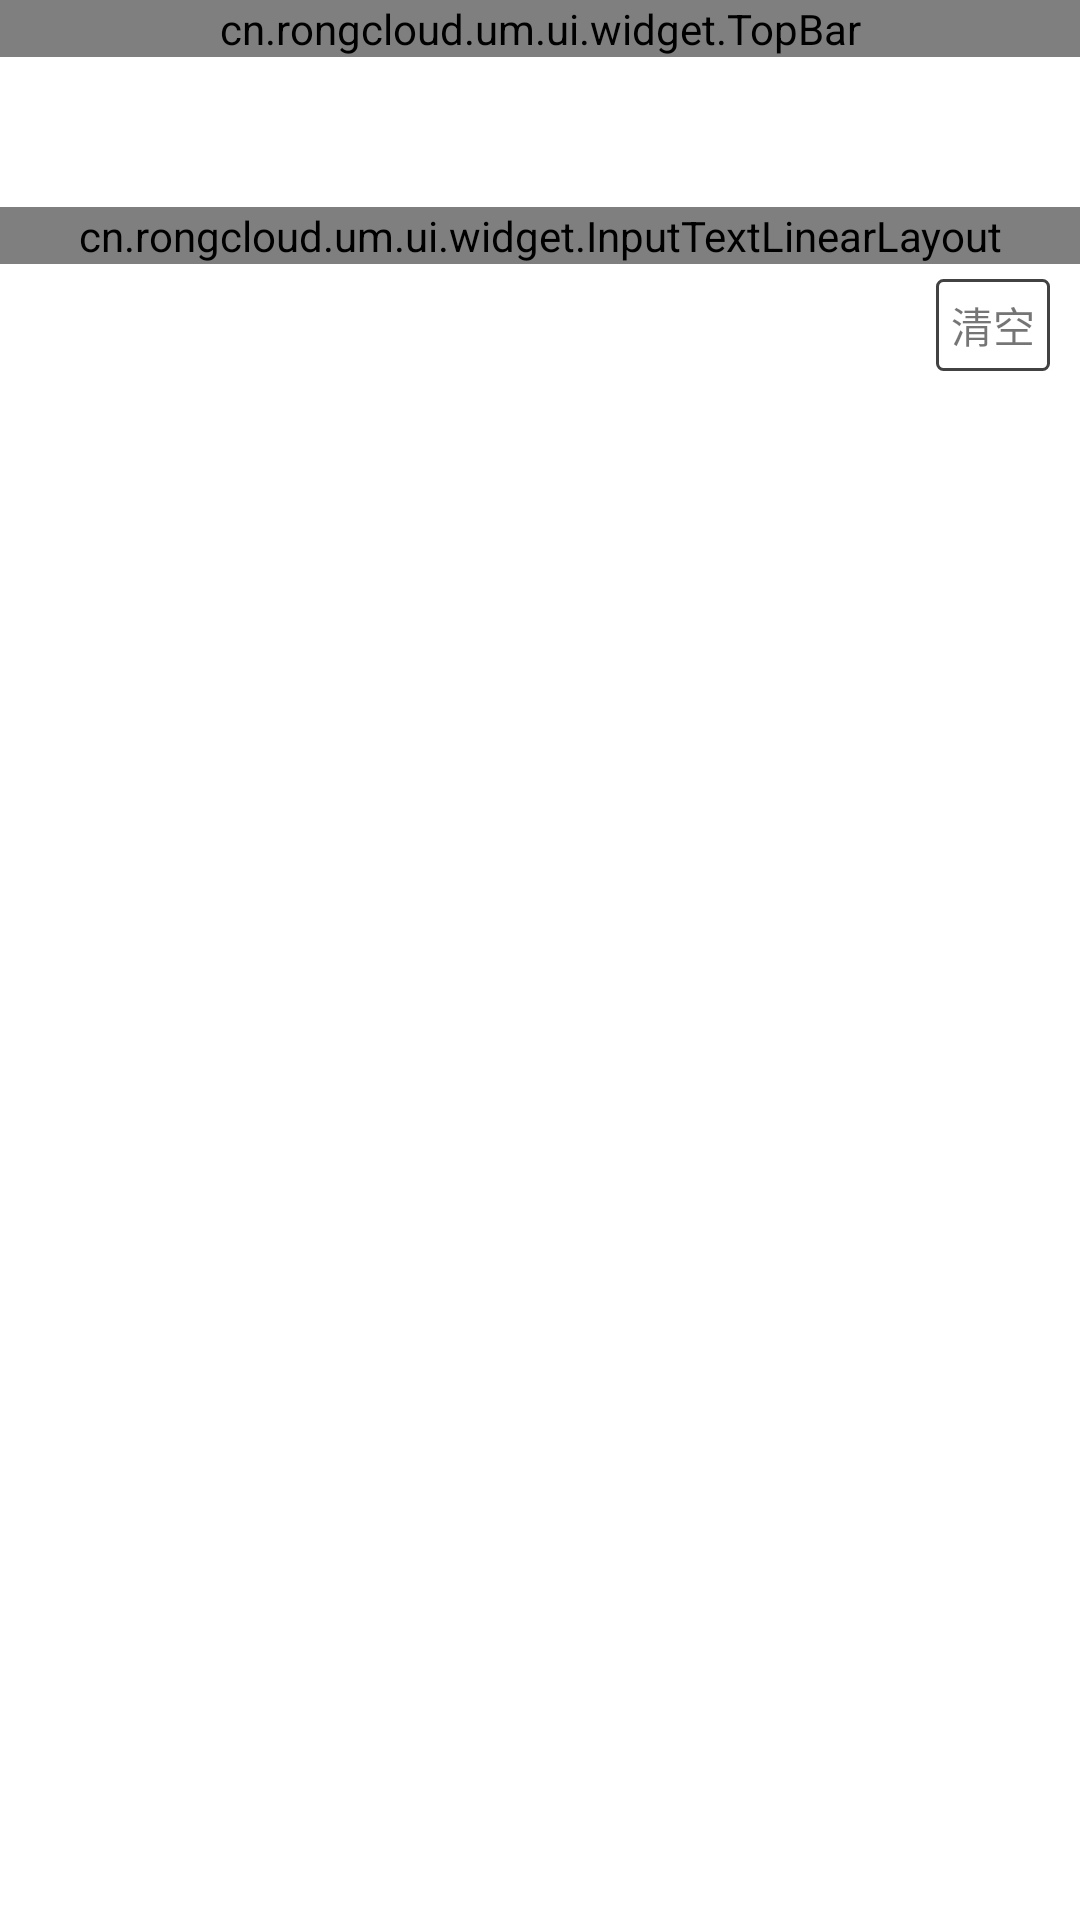

Produce the Android XML layout that renders to this screen, including the resource entries it uses.
<!-- AndroidManifest.xml: application theme Theme.RcDemoIM -->
<!-- res/layout/activity_do_main_chat_room.xml -->
<?xml version="1.0" encoding="utf-8"?>
<layout xmlns:android="http://schemas.android.com/apk/res/android"
    xmlns:app="http://schemas.android.com/apk/res-auto"
    xmlns:tools="http://schemas.android.com/tools"
    tools:context="cn.rongcloud.um.ui.DoMainChatRoomActivity">

    <LinearLayout
        android:layout_width="match_parent"
        android:layout_height="match_parent"
        android:orientation="vertical">

        <cn.rongcloud.um.ui.widget.TopBar
            android:id="@+id/top_bar"
            android:layout_width="match_parent"
            android:layout_height="wrap_content"
            app:centerText="聊天室" />

        <cn.rongcloud.um.ui.widget.InputTextLinearLayout
            android:id="@+id/input_text_chatRoomId"
            android:layout_width="match_parent"
            android:layout_height="wrap_content"
            android:layout_marginTop="50dp"
            app:leftText="请输入聊天室Id:" />

        <ListView
            android:id="@+id/content_listview"
            android:layout_width="match_parent"
            android:layout_height="wrap_content"
            android:divider="#999999"
            android:dividerHeight="0.5dp" />

        <TextView
            android:id="@+id/tv_clear"
            android:layout_width="wrap_content"
            android:layout_height="wrap_content"
            android:layout_gravity="right"
            android:padding="5dp"
            android:layout_marginVertical="5dp"
            android:background="@drawable/edit_bg"
            android:layout_marginRight="10dp"
            android:text="清空" />

        <View
            style="@style/LineStyle"
            android:layout_marginVertical="5dp"
            android:background="@color/app_color_grey"/>
    </LinearLayout>
</layout>
<!-- resources referenced by this layout -->
<resources>
  <!-- drawable edit_bg (drawable) -->
  <?xml version="1.0" encoding="utf-8"?>
  <shape xmlns:android="http://schemas.android.com/apk/res/android"
      android:shape="rectangle">
  
      
      <solid android:color="@color/white" />
  
      
      <stroke
          android:width="1dp"
          android:color="@color/cardview_dark_background" />
  
      
      <corners android:radius="2dp" />
  </shape>
  <style name="Theme.RcDemoIM" parent="Theme.AppCompat.Light.NoActionBar">
          
          <item name="colorPrimary">@color/purple_500</item>
          <item name="colorPrimaryVariant">@color/purple_700</item>
          <item name="colorOnPrimary">@color/white</item>
          
          <item name="colorSecondary">@color/teal_200</item>
          <item name="colorSecondaryVariant">@color/teal_700</item>
          <item name="colorOnSecondary">@color/black</item>
          
          <item name="android:statusBarColor">@android:color/transparent</item>
          <item name="android:windowLightStatusBar">true</item>
          <item name="android:windowBackground">@color/white</item>
          
      </style>
  <color name="white">#FFFFFFFF</color>
  <color name="purple_500">#FF6200EE</color>
  <color name="purple_700">#FF3700B3</color>
  <color name="teal_200">#FF03DAC5</color>
  <color name="teal_700">#FF018786</color>
  <color name="black">#FF000000</color>
</resources>
